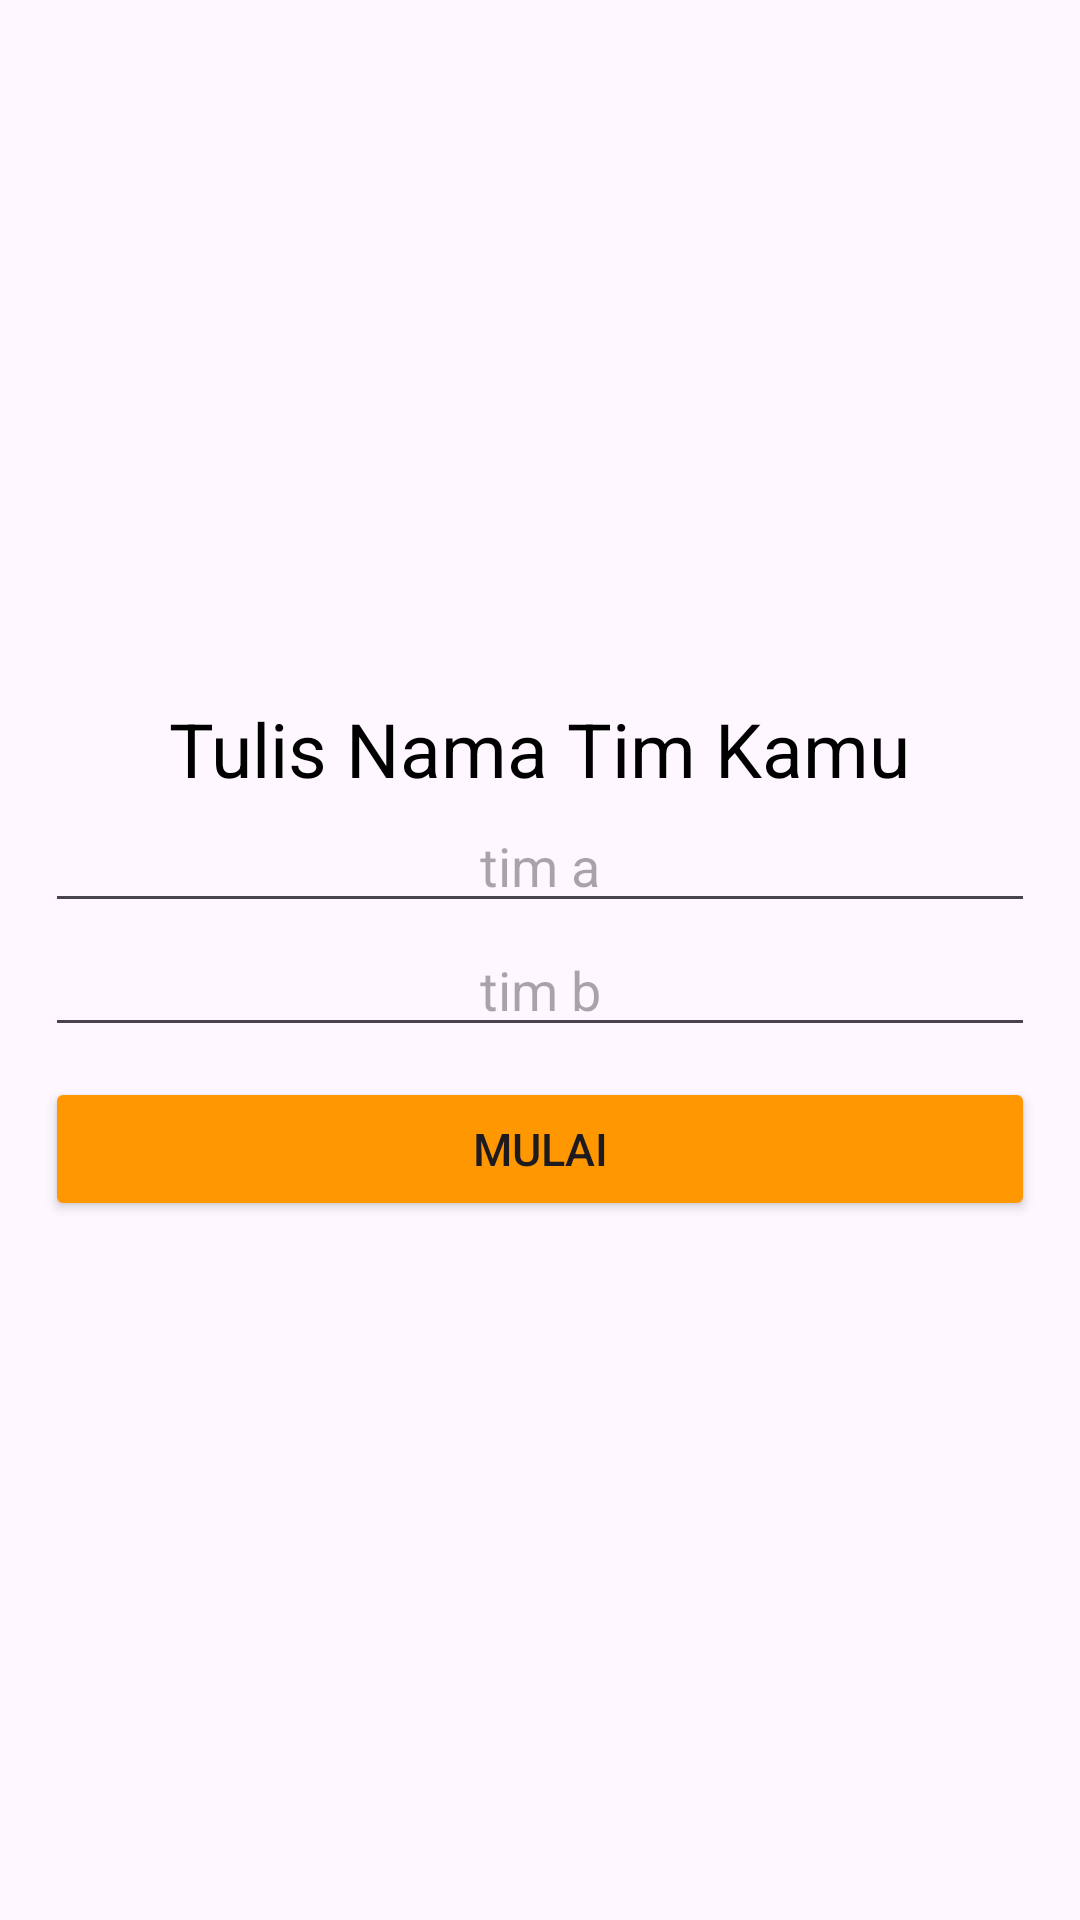

Android layout source for this screen:
<!-- AndroidManifest.xml: application theme Theme.Aplikasi_skor_basker -->
<!-- res/layout/fragment_input_tim.xml -->
<?xml version="1.0" encoding="utf-8"?>
<LinearLayout xmlns:android="http://schemas.android.com/apk/res/android"
    xmlns:tools="http://schemas.android.com/tools"
    android:orientation="vertical"
    android:layout_width="match_parent"
    android:layout_height="match_parent"
    android:gravity="center"
    android:padding="15dp"
    tools:context=".InputTim">

    <TextView
        android:text="Tulis Nama Tim Kamu"
        android:layout_width="wrap_content"
        android:layout_height="wrap_content"
        android:textSize="25dp"
        android:textColor="#000"/>

    <EditText
        android:id="@+id/inputTimAEditText"
        android:layout_width="match_parent"
        android:layout_height="wrap_content"
        android:hint="tim a"
        android:gravity="center"/>

    <EditText
        android:id="@+id/inputTimBEditText"
        android:layout_width="match_parent"
        android:layout_height="wrap_content"
        android:hint="tim b"
        android:layout_marginBottom="10dp"
        android:gravity="center"/>

    <Button
        android:id="@+id/mulaiButton"
        android:text="Mulai"
        android:textSize="15sp"
        android:layout_width="match_parent"
        android:layout_height="wrap_content"
        android:backgroundTint="#FF9800"/>

</LinearLayout>
<!-- resources referenced by this layout -->
<resources>
  <style name="Theme.Aplikasi_skor_basker" parent="Base.Theme.Aplikasi_skor_basker" />
  <style name="Base.Theme.Aplikasi_skor_basker" parent="Theme.Material3.DayNight.NoActionBar">
          
          
      </style>
</resources>
